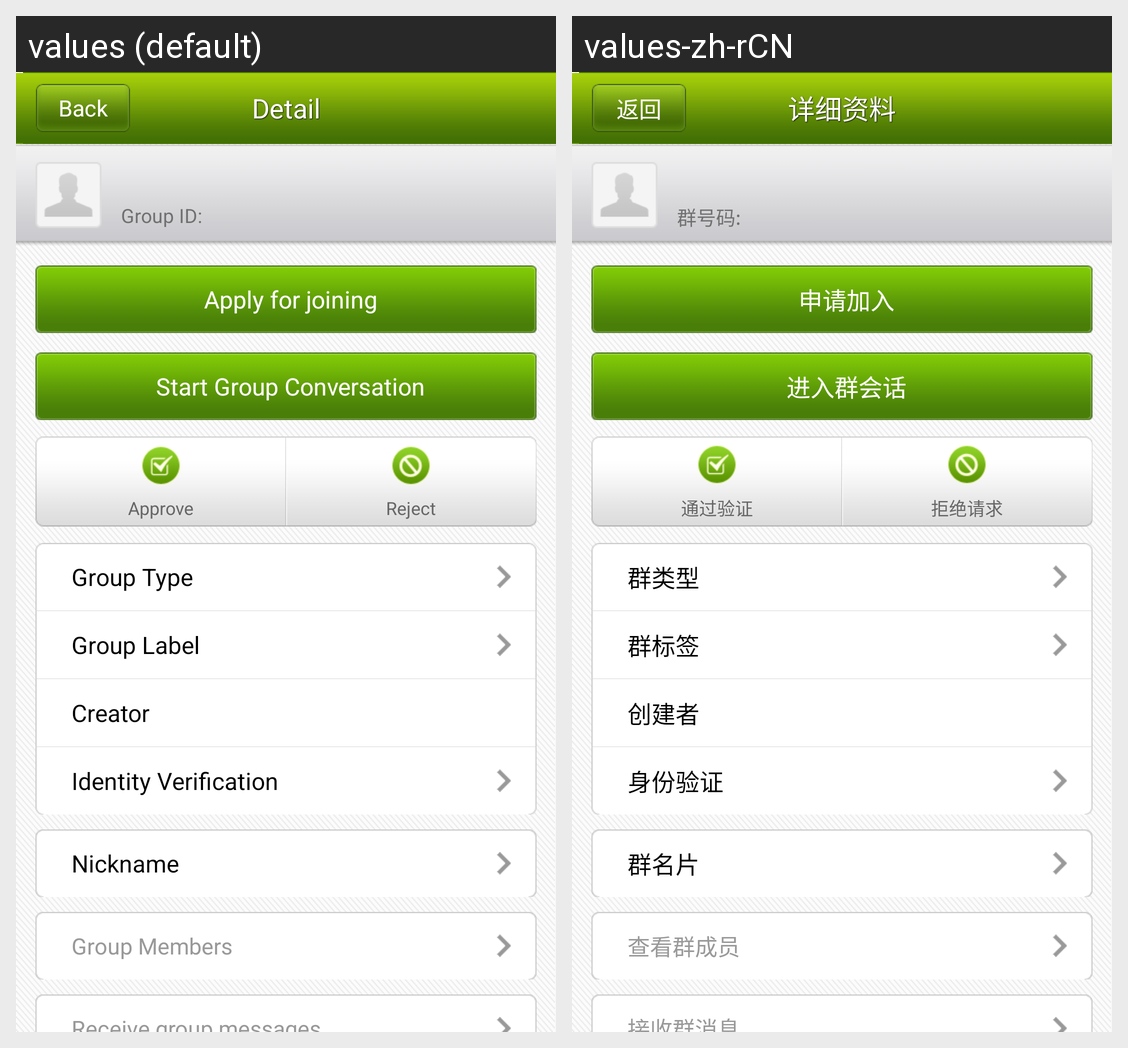

Translations of the strings shown on this Android screen, per locale in the grid:
Android screen res/layout/group_detail.xml rendered under 2 locales, left to right: values (default), values-zh-rCN. Device: Nexus 5 (rendered at 1080×1920; each locale shown at half size, 540×960, under a caption strip naming it); theme Theme.IOSched.
Strings drawn on this screen, with the default value and each locale's value (text and hints the layout hard-codes, and strings that could not be matched under every locale, appear in the picture but are not listed):

group_id
  values: Group ID:
  values-zh-rCN: 群号码:

apply_join_group
  values: Apply for joining
  values-zh-rCN: 申请加入

group_join_conversation
  values: Start Group Conversation
  values-zh-rCN: 进入群会话

group_type_tv
  values: Group Type
  values-zh-rCN: 群类型

group_label_tv
  values: Group Label
  values-zh-rCN: 群标签

group_owner_tv
  values: Creator
  values-zh-rCN: 创建者

group_validate_tv
  values: Identity Verification
  values-zh-rCN: 身份验证

group_card_tv
  values: Nickname
  values-zh-rCN: 群名片

view_group_member
  values: Group Members
  values-zh-rCN: 查看群成员

back
  values: Back
  values-zh-rCN: 返回

details
  values: Detail
  values-zh-rCN: 详细资料

manager_agree
  values: Approve
  values-zh-rCN: 通过验证

manager_refuse
  values: Reject
  values-zh-rCN: 拒绝请求
